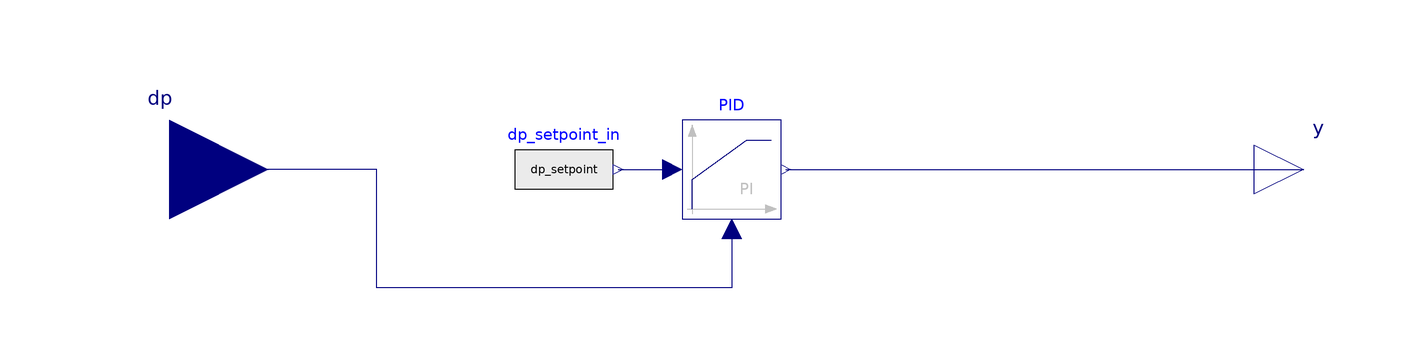

The component connection diagram of the Modelica model below, drawn from its own Placement and Line annotations.

block dp_control
  parameter Modelica.SIunits.Pressure dp_setpoint(displayUnit="bar") "Set-point for differential pressure";
  parameter Real k=50 "Gain of controller";
  parameter Modelica.SIunits.Time Ti(min=Modelica.Constants.small)=120
    "Time constant of Integrator block";
  parameter Modelica.SIunits.Pressure dp_min(displayUnit="bar")=50000 "Minimum differential pressure";
  parameter Modelica.SIunits.Pressure dp_max(displayUnit="bar")=500000 "Maximum differential pressure";
public
  Modelica.Blocks.Continuous.LimPID PID(
    yMax=dp_max,
    yMin=dp_min,
    k=k,
    controllerType=Modelica.Blocks.Types.SimpleController.PI,
    Ti=Ti)    annotation (Placement(transformation(extent={{-16,-10},{4,10}})));
protected
  Modelica.Blocks.Sources.RealExpression dp_setpoint_in(y=dp_setpoint)
    annotation (Placement(transformation(
        extent={{-10,-10},{10,10}},
        rotation=0,
        origin={-40,0})));
public
  Modelica.Blocks.Interfaces.RealInput dp(each min=0, each final unit="Pa",
    displayUnit="bar")
    "Connector of Real input signal" annotation (Placement(transformation(
        extent={{-20,-20},{20,20}},
        rotation=0,
        origin={-120,0})));
  Modelica.Blocks.Interfaces.RealOutput y(unit="Pa", displayUnit="bar")
    "Connector of Real output signal"
    annotation (Placement(transformation(extent={{100,-10},{120,10}})));
equation
  connect(dp_setpoint_in.y, PID.u_s)
    annotation (Line(points={{-29,0},{-18,0}}, color={0,0,127}));
  connect(PID.y, y) annotation (Line(points={{5,0},{110,0}}, color={0,0,127}));
  connect(PID.u_m, dp) annotation (Line(points={{-6,-12},{-6,-24},{-78,-24},{
          -78,0},{-120,0}}, color={0,0,127}));
  annotation (Icon(coordinateSystem(preserveAspectRatio=false), graphics={
                              Rectangle(extent={{-100,100},{100,-100}},  lineColor = {135, 135, 135}, fillColor = {255, 255, 170},
            fillPattern =                                                                                                   FillPattern.Solid), Text(extent = {{-58, 32}, {62, -20}}, lineColor = {175, 175, 175}, textString = "%name")}),
      Diagram(coordinateSystem(preserveAspectRatio=false)),
    Documentation(revisions="<html>
<ul>
<li>Feburary 27, 2019, by Benedikt Leitner:<br>Implementation and added User&apos;s guide. </li>
</ul>
</html>", info="<html>
<h4>General</h4>
<p>This controller is used to set the differential pressure according to a measurement signal using a PI-control function. It can be used by a supply unit to determine the pressure rise needed to keep the measurement signal <span style=\"font-family: Courier New;\">dp</span> at its reference value <span style=\"font-family: Courier New;\">dp_setpoint</span>.</p>
</html>"));
end dp_control;